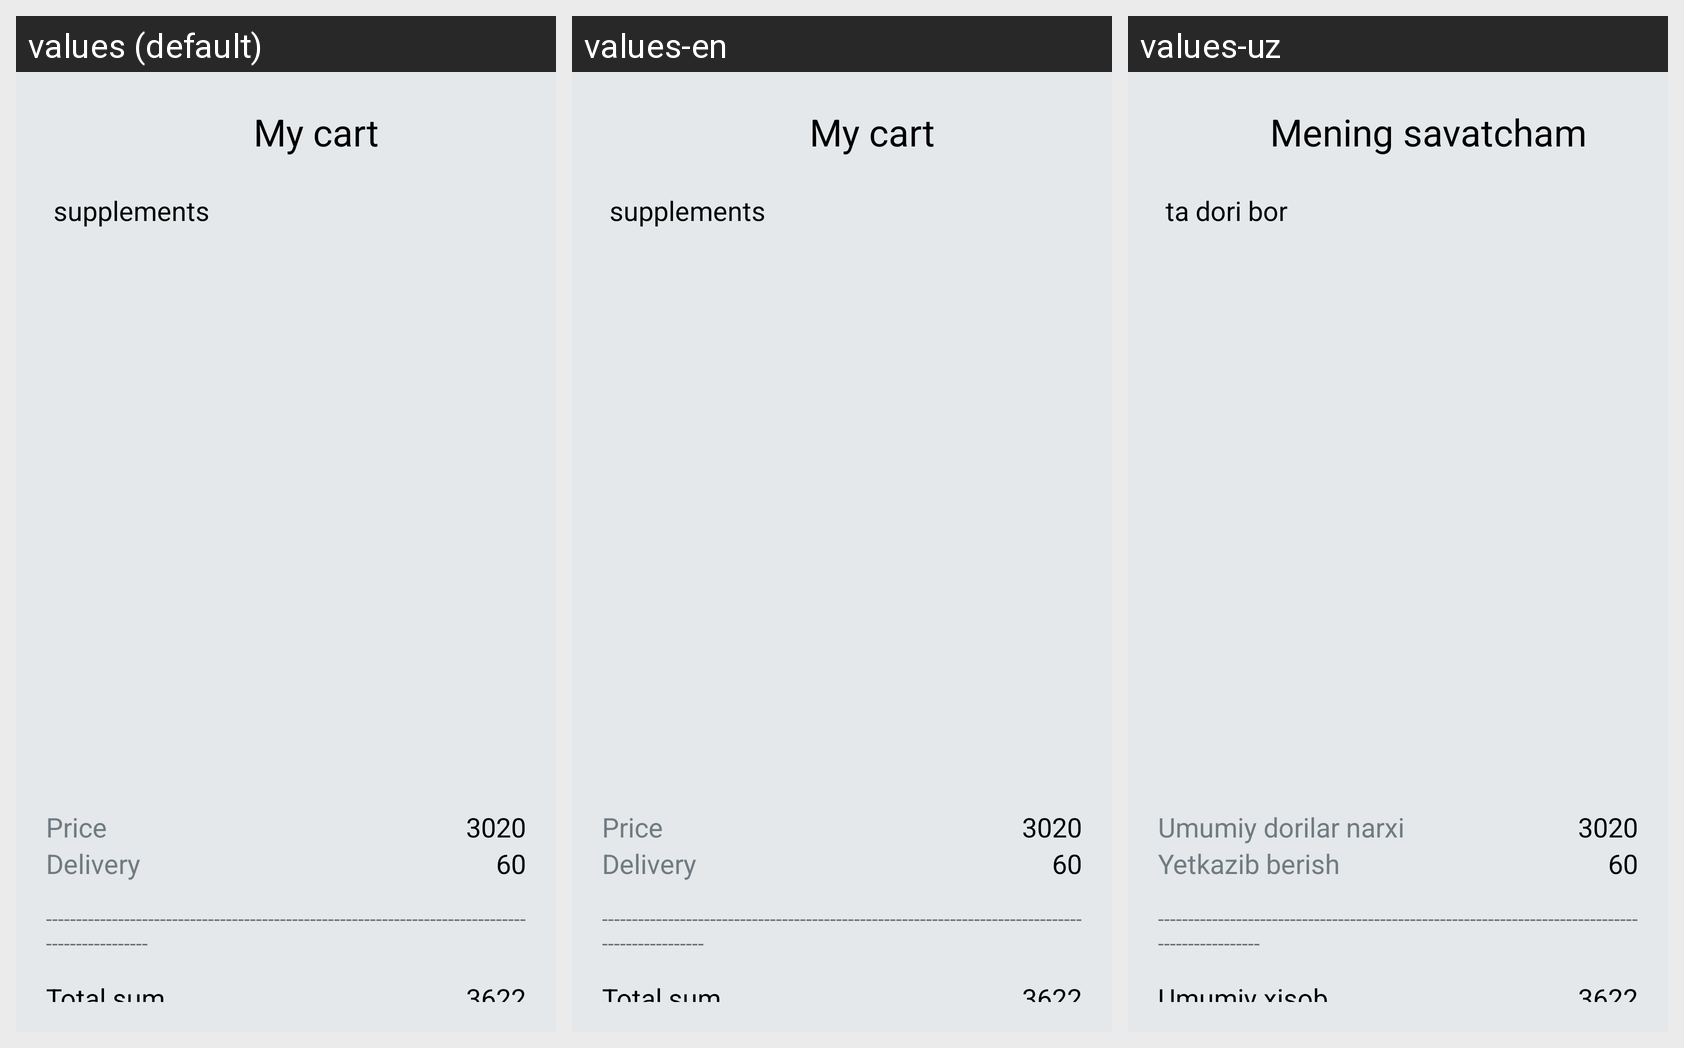

For this localized Android screen grid, give each drawn string resource with its value in every locale shown.
Android screen res/layout/activity_cart.xml rendered under 3 locales, left to right: values (default), values-en, values-uz. Device: Nexus 5 (rendered at 1080×1920; each locale shown at half size, 540×960, under a caption strip naming it); theme Theme.MyVITA.
Strings drawn on this screen, with the default value and each locale's value (text and hints the layout hard-codes, and strings that could not be matched under every locale, appear in the picture but are not listed):

my_cart
  values: My cart
  values-en: My cart
  values-uz: Mening savatcham

ta_dori_bor
  values: supplements
  values-en: supplements
  values-uz: ta dori bor

price
  values: Price
  values-en: Price
  values-uz: Umumiy dorilar narxi

delivery
  values: Delivery
  values-en: Delivery
  values-uz: Yetkazib berish

total_sum
  values: Total sum
  values-en: Total sum
  values-uz: Umumiy xisob
